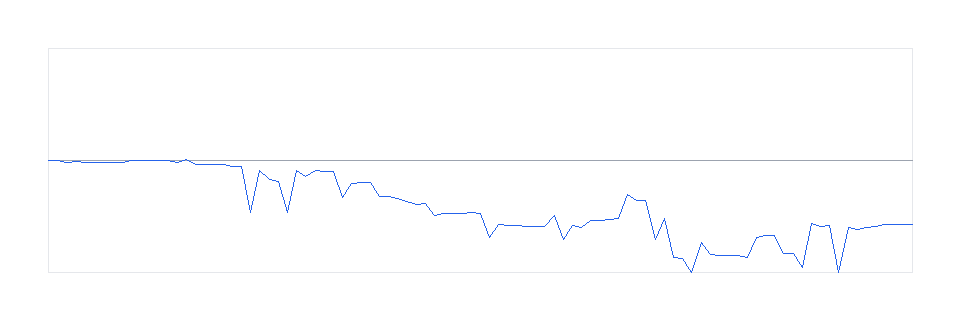

The file beside this chart, header and first rows:
ply, eval, move
0, 0, 
1, 5, 8六歩
2, -157, 8四歩
3, -152, 9六歩
4, -177, 3四歩
5, -184, 6六歩
6, -172, 5四歩
7, -184, 5六歩
8, -189, 9四歩
9, -27, 2六歩
10, -15, 6四歩
11, -10, 3六歩
12, -15, 7四歩
13, -5, 7六歩
14, -259, 3二金
15, 110, 7七角
16, -421, 4四角
17, -396, 6八銀
18, -404, 8五歩
19, -374, 4八銀
20, -611, 8六歩
21, -603, 6五歩
22, -5416, 7七角成
23, -1023, 7七銀
24, -1959, 6七角
25, -2138, 7八角
26, -5410, 7八角成
27, -1063, 7八金
28, -1706, 4四角
29, -1053, 6三角
30, -1161, 8七歩成
31, -1179, 6八玉
32, -3800, 7八と
33, -2354, 7八玉
34, -2239, 8八金
35, -2300, 6七玉
36, -3770, 8九金
37, -3734, 8三歩
38, -3984, 8三飛
39, -4273, 7四角成
40, -4511, 8七飛成
41, -4508, 5五歩
42, -5745, 9九金
43, -5507, 6四馬
44, -5507, 8九竜
45, -5464, 5八玉
46, -5429, 5六香
47, -5492, 6七玉
48, -8018, 4九竜
49, -6650, 5六玉
50, -6724, 5八竜
51, -6756, 4五玉
52, -6831, 5六桂
53, -6864, 5三香
54, -6859, 4二玉
55, -5678, 9一馬
56, -8174, 4八桂成
57, -6697, 8一馬
58, -6986, 4七竜
59, -6269, 5四玉
... 35 more rows
